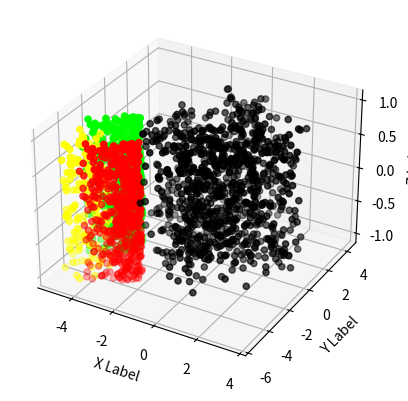

Write the Python code that produced this figure.
import matplotlib.pyplot as plt
import numpy as np

# Fixing random state for reproducibility
np.random.seed(19680801)

def randrange(N, vmin, vmax):
    return (vmax - vmin)*np.random.rand(N) + vmin

fig = plt.figure()
ax = fig.add_subplot(projection='3d')
n = 0
k = 0
a = 0
N = 1000
xs, ys, zs = [], [], []
x1, y1, z1 = [], [], []
x2, y2, z2 = [], [], []
x3, y3, z3 = [], [], []

phi = np.linspace(0, 2*np.pi, N)
theta = np.linspace(0, 2*np.pi, N//5)
for m, zlow, zhigh in [(',', -1, 1)]:
    xss = randrange(N, -3.7*np.cos(phi), 3.7*np.cos(phi))
    yss = randrange(N, -4.3*np.sin(phi), 4.3*np.sin(phi))
    zss = randrange(N, zlow, zhigh)
    for i in xss:
        if i >= -3.2:
            xs.append(xss[n])
            ys.append(yss[n])
            zs.append(zss[n])
            n += 1
        else:
            n += 1
    
for m, zlow, zhigh in [(',', -1, 1)]:
    x1s = randrange(N//5, -1, 1)
    y1s = randrange(N//5, -1, 1)
    z1s = randrange(N//5, zlow, zhigh)
    for i in x1s:
        if x1s[a]**2 + y1s[a]**2 <= 1:
            x1.append(x1s[a]-4.1)
            y1.append(y1s[a]-4.6)
            z1.append(z1s[a])
            a += 1
        else:
            a += 1


for m, zlow, zhigh in [(',', -1, 1)]:
    x2s = randrange(N, 0, 0.35)
    y2s = randrange(N, 0, 2.6)
    z2s = randrange(N, zlow, zhigh)
    for i in x2s:
        if y2s[k]/(0.35-x2s[k]) <= 2.6/0.35:
            x2.append((x2s[k]**2+y2s[k]**2)**0.5*np.cos(np.arctan(y2s[k]/x2s[k])+2.13)-2.9)
            y2.append((x2s[k]**2+y2s[k]**2)**0.5*np.sin(np.arctan(y2s[k]/x2s[k])+2.13)-1.8)
            z2.append(z2s[k])

            x3.append(((0.35-x2s[k])**2+y2s[k]**2)**0.5*np.cos(np.arctan(y2s[k]/(0.35-x2s[k]))+2.13)-1.7)
            y3.append(((0.35-x2s[k])**2+y2s[k]**2)**0.5*np.sin(np.arctan(y2s[k]/(0.35-x2s[k]))+2.13)-4.1)
            z3.append(z2s[k])
            k += 1
        else:
            k += 1

    ax.scatter(xs, ys, zs, color='black')
    ax.scatter(x1, y1, z1, color='yellow')
    ax.scatter(x2, y2, z2, color='lime')
    ax.scatter(x3, y3, z3, color='red')

ax.set_xlabel('X Label')
ax.set_ylabel('Y Label')
ax.set_zlabel('Z Label')

plt.savefig('3d_dich.png')